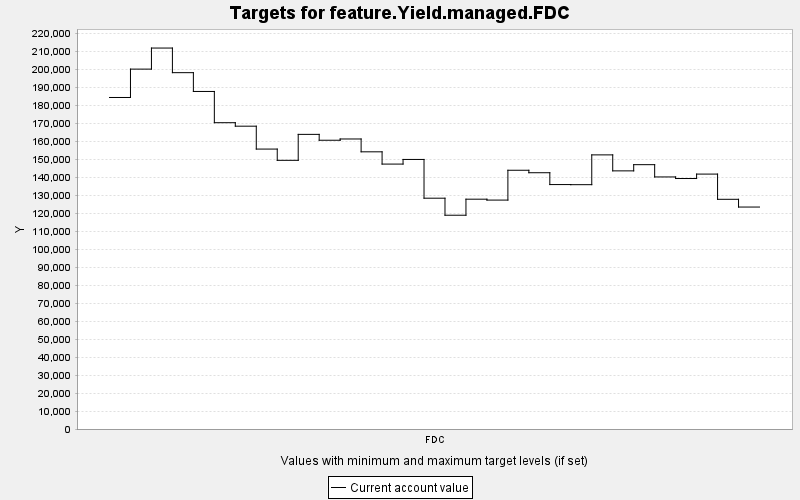

Data behind this chart, as committed beside it:
TARGET, PERIOD, YEAR, PERIODWIDTH, MINIMUM, MAXIMUM, MINWEIGHT, MAXWEIGHT, CURRENT, SUMMARY
feature.Yield.managed.FDC, 0, 0, 10.0, 0.0, 10000, 1.0, 1.0, 184193, 0.0
feature.Yield.managed.FDC, 1, 10, 10.0, 0.0, 10000, 1.0, 1.0, 199954, 0.0
feature.Yield.managed.FDC, 2, 20, 10.0, 0.0, 10000, 1.0, 1.0, 211659, 0.0
feature.Yield.managed.FDC, 3, 30, 10.0, 0.0, 10000, 1.0, 1.0, 197981, 0.0
feature.Yield.managed.FDC, 4, 40, 10.0, 0.0, 10000, 1.0, 1.0, 187541, 0.0
feature.Yield.managed.FDC, 5, 50, 10.0, 0.0, 10000, 1.0, 1.0, 170182, 0.0
feature.Yield.managed.FDC, 6, 60, 10.0, 0.0, 10000, 1.0, 1.0, 168246, 0.0
feature.Yield.managed.FDC, 7, 70, 10.0, 0.0, 10000, 1.0, 1.0, 155530, 0.0
feature.Yield.managed.FDC, 8, 80, 10.0, 0.0, 10000, 1.0, 1.0, 149278, 0.0
feature.Yield.managed.FDC, 9, 90, 10.0, 0.0, 10000, 1.0, 1.0, 163698, 0.0
feature.Yield.managed.FDC, 10, 100, 10.0, 0.0, 10000, 1.0, 1.0, 160436, 0.0
feature.Yield.managed.FDC, 11, 110, 10.0, 0.0, 10000, 1.0, 1.0, 161138, 0.0
feature.Yield.managed.FDC, 12, 120, 10.0, 0.0, 10000, 1.0, 1.0, 154003, 0.0
feature.Yield.managed.FDC, 13, 130, 10.0, 0.0, 10000, 1.0, 1.0, 147191, 0.0
feature.Yield.managed.FDC, 14, 140, 10.0, 0.0, 10000, 1.0, 1.0, 149766, 0.0
feature.Yield.managed.FDC, 15, 150, 10.0, 0.0, 10000, 1.0, 1.0, 128238, 0.0
feature.Yield.managed.FDC, 16, 160, 10.0, 0.0, 10000, 1.0, 1.0, 118776, 0.0
feature.Yield.managed.FDC, 17, 170, 10.0, 0.0, 10000, 1.0, 1.0, 127687, 0.0
feature.Yield.managed.FDC, 18, 180, 10.0, 0.0, 10000, 1.0, 1.0, 127187, 0.0
feature.Yield.managed.FDC, 19, 190, 10.0, 0.0, 10000, 1.0, 1.0, 143761, 0.0
feature.Yield.managed.FDC, 20, 200, 10.0, 0.0, 10000, 1.0, 1.0, 142385, 0.0
feature.Yield.managed.FDC, 21, 210, 10.0, 0.0, 10000, 1.0, 1.0, 135809, 0.0
feature.Yield.managed.FDC, 22, 220, 10.0, 0.0, 10000, 1.0, 1.0, 135748, 0.0
feature.Yield.managed.FDC, 23, 230, 10.0, 0.0, 10000, 1.0, 1.0, 152302, 0.0
feature.Yield.managed.FDC, 24, 240, 10.0, 0.0, 10000, 1.0, 1.0, 143420, 0.0
feature.Yield.managed.FDC, 25, 250, 10.0, 0.0, 10000, 1.0, 1.0, 146864, 0.0
feature.Yield.managed.FDC, 26, 260, 10.0, 0.0, 10000, 1.0, 1.0, 140043, 0.0
feature.Yield.managed.FDC, 27, 270, 10.0, 0.0, 10000, 1.0, 1.0, 139171, 0.0
feature.Yield.managed.FDC, 28, 280, 10.0, 0.0, 10000, 1.0, 1.0, 141631, 0.0
feature.Yield.managed.FDC, 29, 290, 10.0, 0.0, 10000, 1.0, 1.0, 127623, 0.0
feature.Yield.managed.FDC, 30, 300, 10.0, 0.0, 10000, 1.0, 1.0, 123319, 0.0
